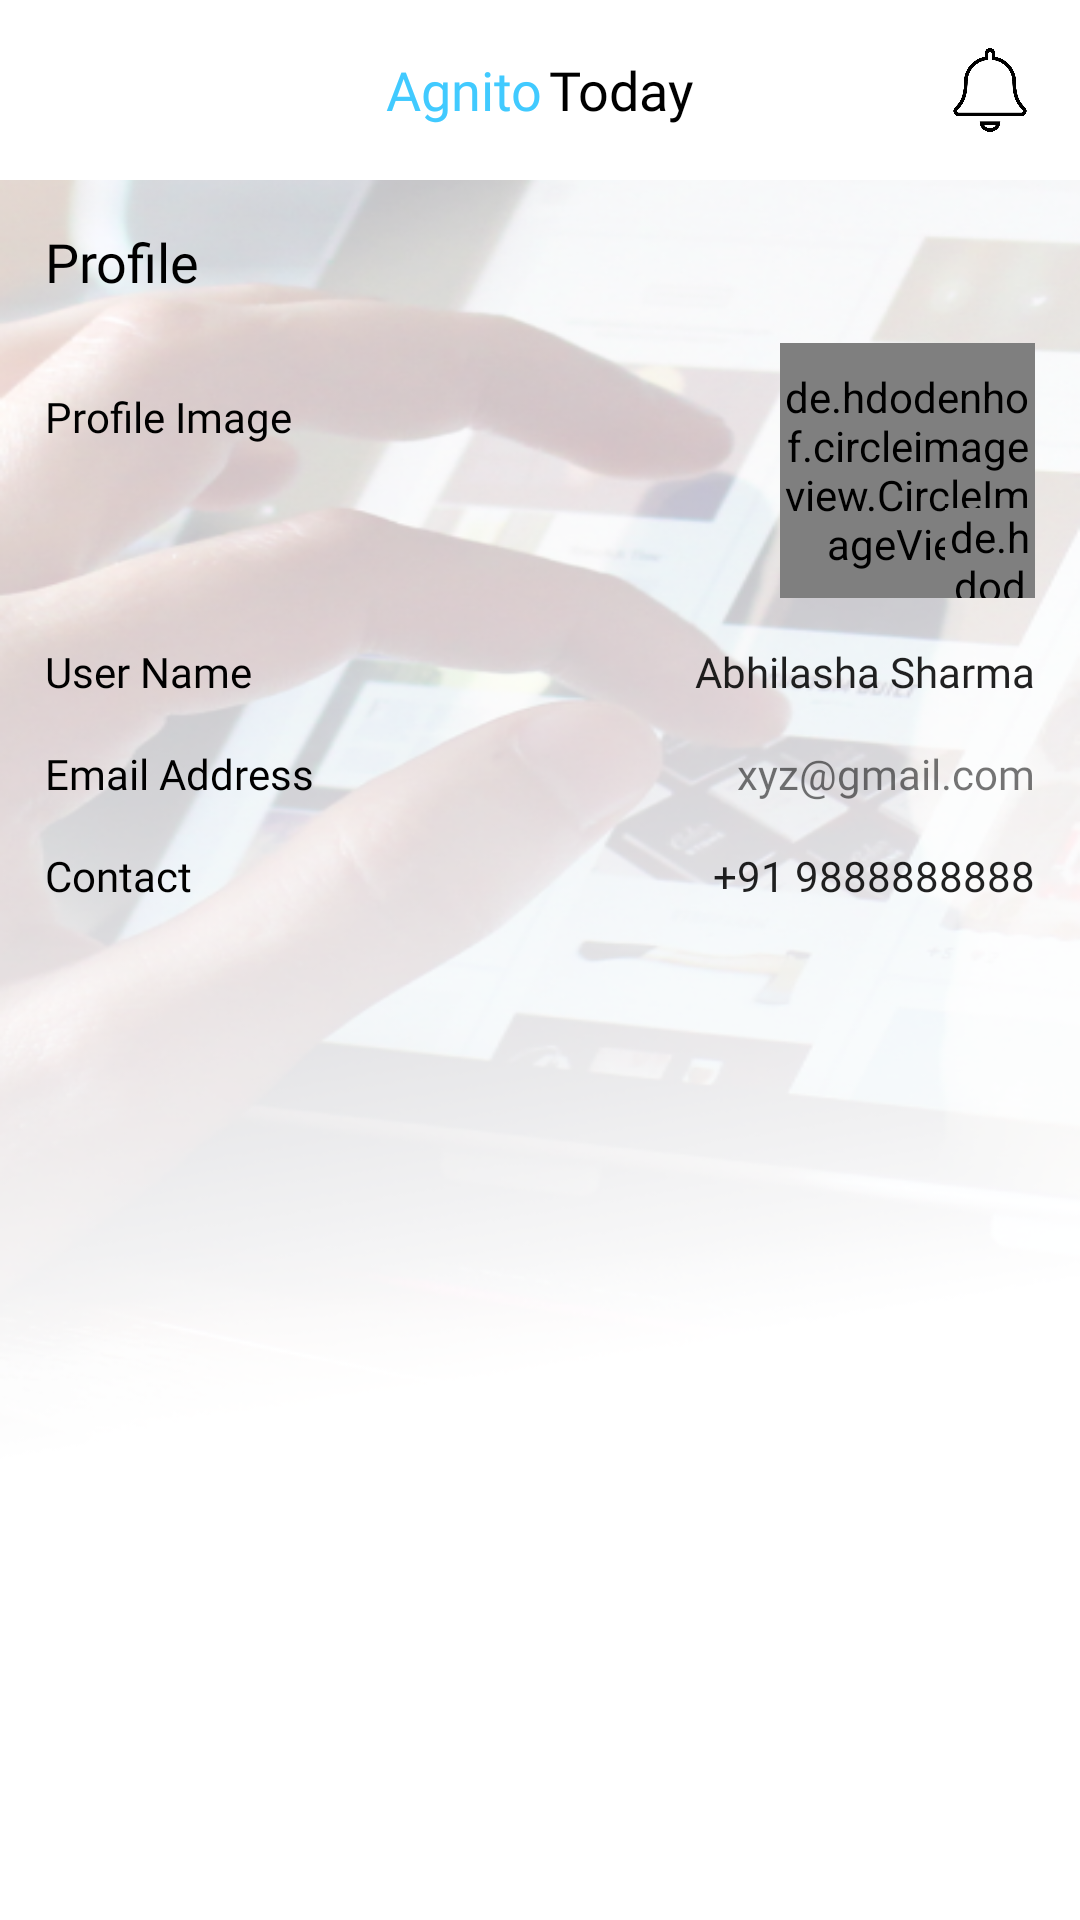

Android layout source for this screen:
<!-- AndroidManifest.xml: application theme Theme.AgnitoNews -->
<!-- res/layout/fragment_profile.xml -->
<?xml version="1.0" encoding="utf-8"?>
<RelativeLayout xmlns:android="http://schemas.android.com/apk/res/android"
    xmlns:tools="http://schemas.android.com/tools"
    android:layout_width="match_parent"
    android:layout_height="match_parent"
    android:background="@color/white"
    tools:context=".fragment.ProfileFragment">

    <RelativeLayout
        android:id="@+id/rl"
        android:layout_width="match_parent"
        android:layout_height="60dp">

        <ImageView
            android:id="@+id/ivBack"
            android:layout_width="40dp"
            android:layout_height="40dp"
            android:layout_centerVertical="true"
            android:layout_marginStart="10dp"
            android:padding="8dp"
            android:src="@drawable/arrow" />

        <RelativeLayout
            android:layout_width="match_parent"
            android:layout_height="wrap_content"
            android:layout_centerVertical="true"
            android:gravity="center">

            <com.google.android.material.textview.MaterialTextView
                android:id="@+id/tx"
                android:layout_width="wrap_content"
                android:layout_height="wrap_content"
                android:fontFamily="@font/poppinsbold"
                android:text="Agnito"
                android:textColor="@color/purple_500"
                android:textSize="18sp" />

            <com.google.android.material.textview.MaterialTextView
                android:layout_width="wrap_content"
                android:layout_height="wrap_content"
                android:layout_marginStart="2dp"
                android:layout_toEndOf="@+id/tx"
                android:text="Today"
                android:fontFamily="@font/poppinsbold"
                android:textColor="@color/black"
                android:textSize="18sp">


            </com.google.android.material.textview.MaterialTextView>


        </RelativeLayout>

        <ImageView
            android:id="@+id/ivNotification"
            android:layout_width="40dp"
            android:layout_height="40dp"
            android:layout_alignParentEnd="true"
            android:layout_centerVertical="true"
            android:layout_marginEnd="10dp"
            android:padding="6dp"
            android:src="@drawable/notification" />


    </RelativeLayout>

    <ScrollView
        android:layout_width="match_parent"
        android:layout_height="match_parent"
        android:layout_below="@+id/rl"
        android:background="@drawable/backgground">

        <LinearLayout
            android:layout_width="match_parent"
            android:layout_height="wrap_content"

            android:orientation="vertical">

            <com.google.android.material.textview.MaterialTextView
                android:layout_width="wrap_content"
                android:layout_height="wrap_content"
                android:layout_margin="15dp"
                android:fontFamily="@font/poppinsbold"
                android:text="@string/profile"
                android:textColor="@color/black"
                android:textSize="18sp" />


            <RelativeLayout
                android:layout_width="wrap_content"
                android:layout_height="wrap_content">


                <com.google.android.material.textview.MaterialTextView
                    android:layout_width="wrap_content"
                    android:layout_height="wrap_content"
                    android:layout_margin="15dp"
                    android:fontFamily="@font/merriweatherregular"
                    android:text="@string/profile_image"
                    android:textColor="@color/black"
                    android:textSize="14sp" />

                <RelativeLayout
                    android:layout_width="wrap_content"
                    android:layout_height="wrap_content">


                    <de.hdodenhof.circleimageview.CircleImageView
                        android:id="@+id/profileImg"
                        android:layout_width="85dp"
                        android:layout_height="85dp"
                        android:layout_alignParentEnd="true"
                        android:layout_marginEnd="15dp"
                        android:src="@drawable/profi">

                    </de.hdodenhof.circleimageview.CircleImageView>


                </RelativeLayout>


                <de.hdodenhof.circleimageview.CircleImageView
                    android:layout_width="30dp"
                    android:layout_height="30dp"
                    android:layout_alignParentEnd="true"
                    android:layout_alignParentBottom="true"
                    android:layout_marginEnd="15dp"
                    android:src="@drawable/camera">

                </de.hdodenhof.circleimageview.CircleImageView>


            </RelativeLayout>

            <RelativeLayout
                android:layout_width="wrap_content"
                android:layout_height="wrap_content"
                android:layout_marginTop="15dp">


                <com.google.android.material.textview.MaterialTextView
                    android:layout_width="wrap_content"
                    android:layout_height="wrap_content"
                    android:layout_centerVertical="true"
                    android:layout_marginStart="15dp"
                    android:fontFamily="@font/merriweatherregular"
                    android:text="@string/user_name"
                    android:textColor="@color/black"
                    android:textSize="14sp" />

                <EditText
                    android:id="@+id/etName"
                    android:layout_width="wrap_content"
                    android:layout_height="wrap_content"
                    android:layout_alignParentEnd="true"
                    android:layout_marginEnd="15dp"
                    android:background="@null"
                    android:fontFamily="@font/merriweatherregular"
                    android:hint="@string/user_name"
                    android:inputType="textPersonName"
                    android:text="Abhilasha Sharma"
                    android:textSize="14sp" />

            </RelativeLayout>

            <RelativeLayout
                android:layout_width="wrap_content"
                android:layout_height="wrap_content"
                android:layout_marginTop="15dp">


                <com.google.android.material.textview.MaterialTextView
                    android:layout_width="wrap_content"
                    android:layout_height="wrap_content"
                    android:layout_centerVertical="true"
                    android:layout_marginStart="15dp"
                    android:fontFamily="@font/merriweatherregular"
                    android:text="@string/email_Address"
                    android:textColor="@color/black"
                    android:textSize="14sp" />

                <com.google.android.material.textview.MaterialTextView
                    android:id="@+id/etEmail"
                    android:layout_width="wrap_content"
                    android:layout_height="wrap_content"
                    android:layout_alignParentEnd="true"
                    android:layout_marginEnd="15dp"
                    android:background="@null"
                    android:fontFamily="@font/merriweatherregular"
                    android:hint="@string/user_name"
                    android:inputType="textEmailAddress"
                    android:text="xyz@gmail.com"
                    android:textSize="14sp" />

            </RelativeLayout>

            <RelativeLayout
                android:layout_width="wrap_content"
                android:layout_height="wrap_content"
                android:layout_marginTop="15dp">


                <com.google.android.material.textview.MaterialTextView
                    android:layout_width="wrap_content"
                    android:layout_height="wrap_content"
                    android:layout_centerVertical="true"
                    android:layout_marginStart="15dp"
                    android:fontFamily="@font/merriweatherregular"
                    android:text="@string/contact"
                    android:textColor="@color/black"
                    android:textSize="14sp" />

                <EditText
                    android:id="@+id/etMobile"
                    android:layout_width="wrap_content"
                    android:layout_height="wrap_content"
                    android:layout_alignParentEnd="true"
                    android:layout_marginEnd="15dp"
                    android:background="@null"
                    android:fontFamily="@font/merriweatherregular"
                    android:hint="@string/user_name"
                    android:inputType="textEmailAddress"
                    android:text="+91 9888888888"
                    android:textSize="14sp" />

            </RelativeLayout>

        </LinearLayout>
    </ScrollView>
</RelativeLayout>
<!-- resources referenced by this layout -->
<resources>
  <color name="black">#FF000000</color>
  <color name="purple_500">#41CAFF</color>
  <color name="white">#FFFFFFFF</color>
  <!-- drawable backgground: png bitmap (drawable, 172686 bytes) -->
  <!-- drawable camera: png bitmap (drawable, 6005 bytes) -->
  <!-- drawable notification: png bitmap (drawable, 9024 bytes) -->
  <string name="contact">Contact</string>
  <string name="email_Address">Email Address</string>
  <string name="profile">Profile</string>
  <string name="profile_image">Profile Image</string>
  <string name="user_name">User Name</string>
  <style name="Theme.AgnitoNews" parent="Theme.MaterialComponents.DayNight.NoActionBar">
          
          <item name="colorPrimary">@color/purple_500</item>
          <item name="colorPrimaryVariant">@color/purple_700</item>
          <item name="colorOnPrimary">@color/white</item>
          
          <item name="colorSecondary">@color/teal_200</item>
          <item name="colorSecondaryVariant">@color/teal_700</item>
          <item name="colorOnSecondary">@color/black</item>
          
          <item name="android:statusBarColor" tools:targetApi="l">?attr/colorPrimaryVariant</item>
          
      </style>
  <color name="purple_700">#41CAFF</color>
  <color name="teal_200">#FF03DAC5</color>
  <color name="teal_700">#FF018786</color>
</resources>
